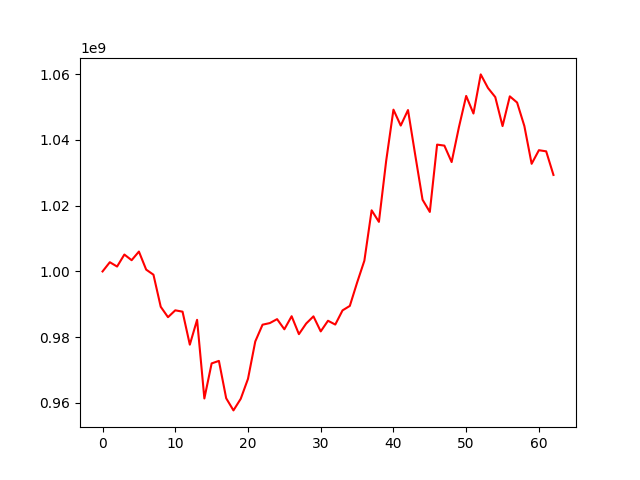

Source data for this figure (header and first rows):
, 0
0, 1000000000
1, 1002807018
2, 1001491650
3, 1005143783
4, 1003419927
5, 1006047591
6, 1000551364
7, 999007011
8, 989249693
9, 986085092
10, 988170145
11, 987757834
12, 977722317
13, 985281339
14, 961350753
15, 972020166
16, 972781198
17, 961416235
18, 957719185
19, 961247202
20, 967334402
21, 978696902
22, 983795241
23, 984290035
24, 985489036
25, 982398540
26, 986372274
27, 980921077
28, 984149465
29, 986331918
30, 981756279
31, 984998361
32, 983838450
33, 988154332
34, 989511311
35, 996595233
36, 1003270889
37, 1018598069
38, 1015086481
39, 1033661483
40, 1049226931
41, 1044388494
42, 1049104115
43, 1035351300
44, 1021828669
45, 1018107273
46, 1038590504
47, 1038286637
48, 1033284940
49, 1043871547
50, 1053401650
51, 1048053858
52, 1059954781
53, 1055812131
54, 1053050415
55, 1044229533
56, 1053277095
57, 1051395778
58, 1044238954
59, 1032753037
... 3 more rows
